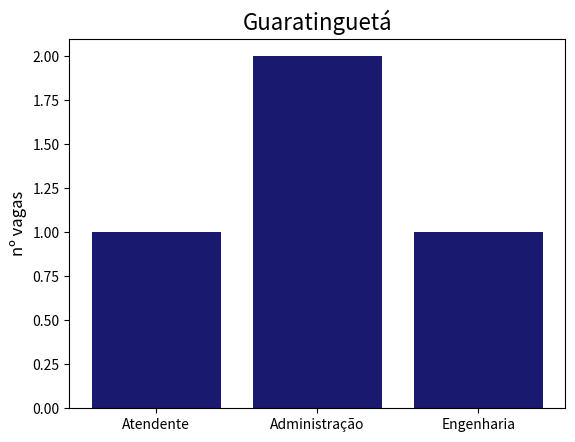

Write the Python code that produced this figure.
import matplotlib.pyplot as plt
import numpy as np

labels = ['Atendente', 'Administração', 'Engenharia']
colunas = [1, 2, 1]

plt.bar(labels,colunas,color = 'midnightblue')
plt.ylabel('nº vagas',fontsize = 12)
plt.title('Guaratinguetá',fontsize = 16)
plt.savefig('GraficoGuaratinguetá.png',dpi = 600,bbox_inches = 'tight')
plt.show()
